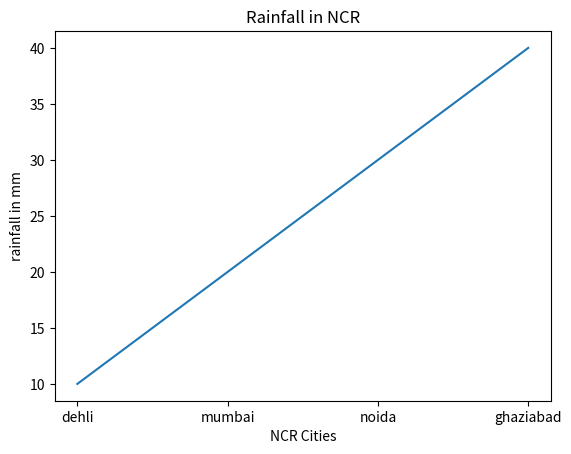

This figure's Python source:
import matplotlib.pyplot as plt
plt.plot(['dehli', 'mumbai', 'noida', 'ghaziabad'], [10, 20, 30, 40], )
plt.title('Rainfall in NCR')
# add label to x-axis and  y-axis of the chart
plt.xlabel('NCR Cities')
plt.ylabel('rainfall in mm')
plt.show()
